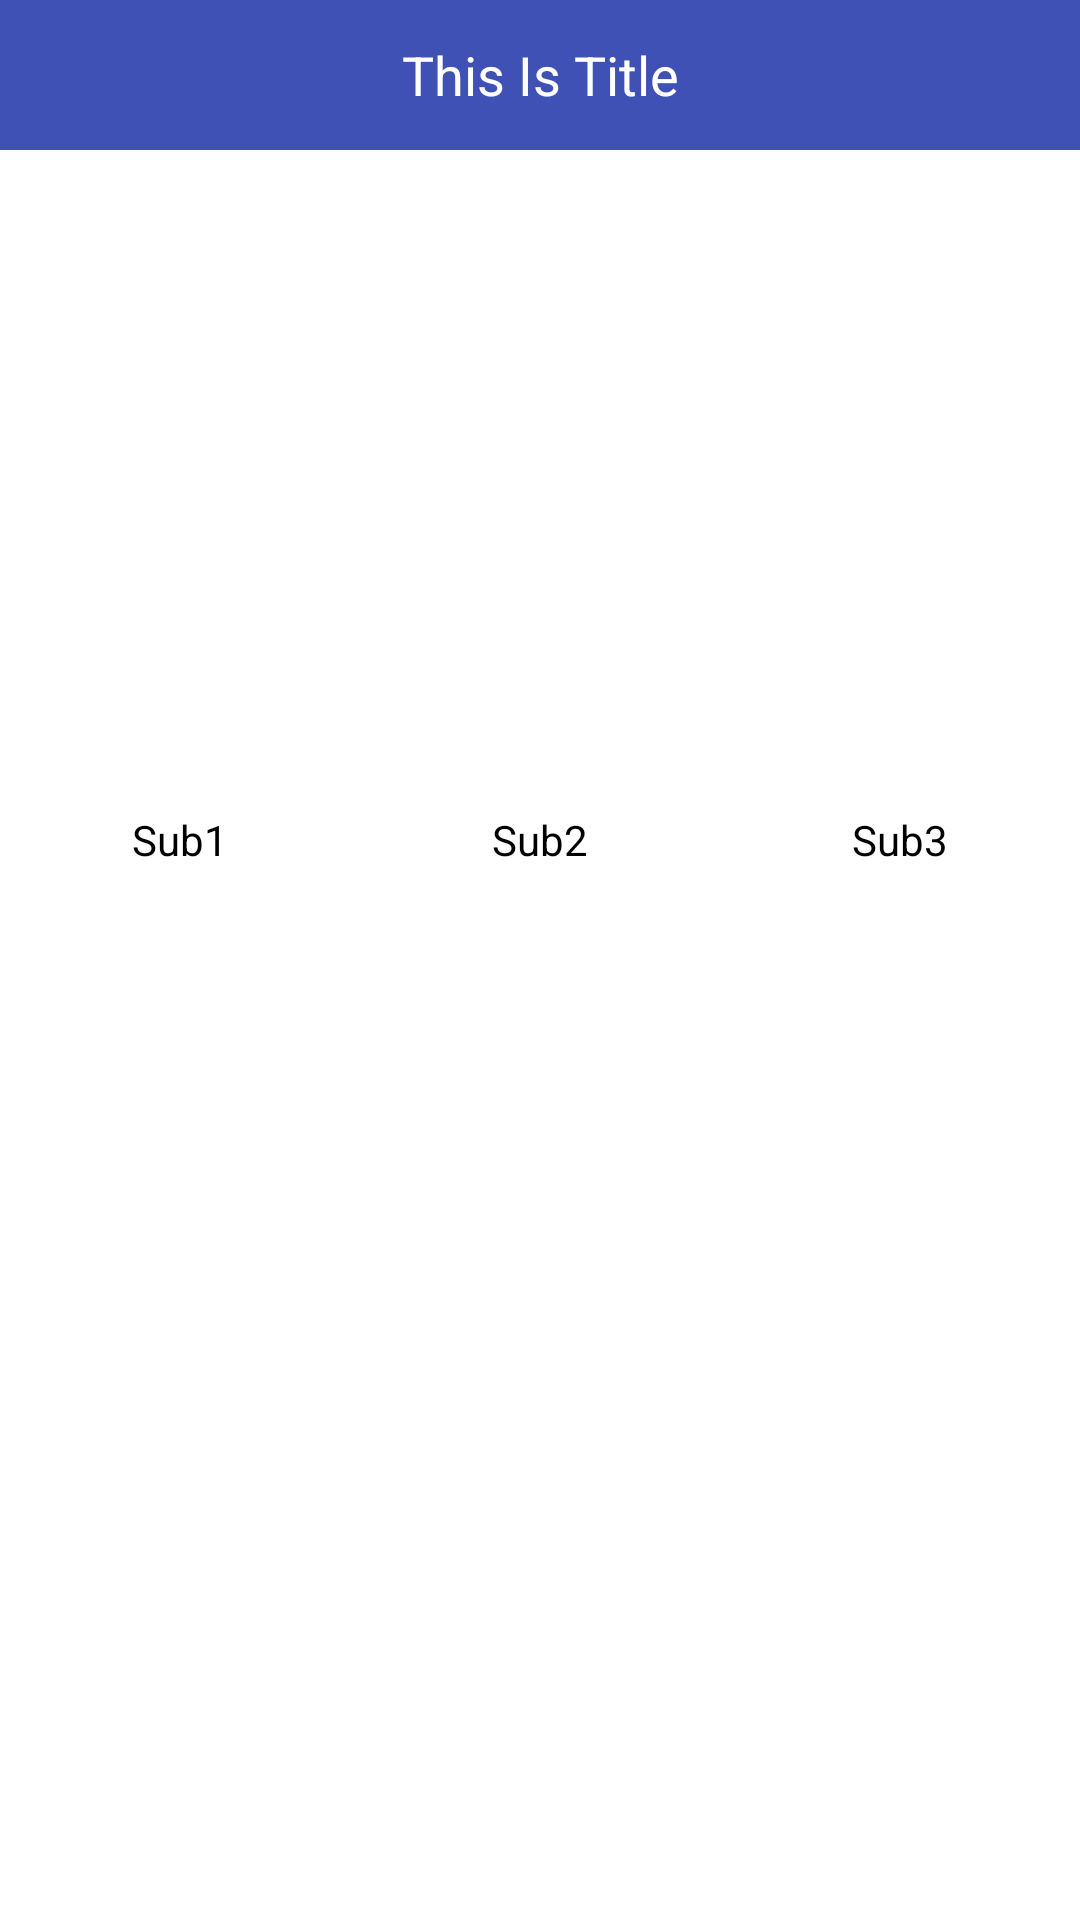

Produce the Android XML layout that renders to this screen, including the resource entries it uses.
<!-- AndroidManifest.xml: application theme AppTheme -->
<!-- res/layout/activity_listiew_top_float.xml -->
<?xml version="1.0" encoding="utf-8"?>
<RelativeLayout xmlns:android="http://schemas.android.com/apk/res/android"
    xmlns:tools="http://schemas.android.com/tools"
    android:layout_width="match_parent"
    android:layout_height="match_parent"
    tools:context=".ListviewTopFloat">

    <ListView
        android:id="@+id/lv"
        android:layout_width="match_parent"
        android:layout_height="match_parent">

    </ListView>

    <LinearLayout
        android:id="@+id/layout_head"
        android:layout_width="match_parent"
        android:layout_height="wrap_content"
        android:orientation="vertical">
        <ImageView
            android:id="@+id/img_head"
            android:layout_width="match_parent"
            android:layout_height="250dp"
            android:src="@drawable/img_header"
            android:scaleType="center"/>

        <LinearLayout
            android:id="@+id/layout_bottom_float"
            android:layout_width="match_parent"
            android:layout_height="60dp"
            android:layout_below="@+id/img_head"
            android:orientation="horizontal">
            <include layout="@layout/float_view" />
        </LinearLayout>
    </LinearLayout>

    <LinearLayout
        android:id="@+id/layout_title"
        android:layout_width="match_parent"
        android:layout_height="50dp"
        android:orientation="horizontal"
        android:background="@color/colorPrimary">

        <TextView
            android:layout_width="match_parent"
            android:layout_height="wrap_content"
            android:layout_gravity="center_vertical"
            android:textColor="@color/colorWhite"
            android:textSize="18sp"
            android:gravity="center"
            android:text="This Is Title"/>

    </LinearLayout>
    <LinearLayout
        android:id="@+id/layout_top_float"
        android:layout_width="match_parent"
        android:layout_height="60dp"
        android:layout_below="@+id/layout_title"
        android:orientation="horizontal">

    </LinearLayout>
</RelativeLayout>
<!-- res/layout/float_view.xml (included above) -->
<?xml version="1.0" encoding="utf-8"?>
<LinearLayout xmlns:android="http://schemas.android.com/apk/res/android"
    android:id="@+id/float_view"
    android:layout_width="match_parent"
    android:layout_height="match_parent"
    android:orientation="horizontal">

    <Button
        android:id="@+id/btn_sub1"
        android:layout_width="0dp"
        android:layout_height="match_parent"
        android:layout_weight="1"
        android:background="@drawable/common_selector"
        android:padding="15dp"
        android:text="Sub1" />

    <Button
        android:id="@+id/btn_sub2"
        android:layout_width="0dp"
        android:layout_height="match_parent"
        android:layout_weight="1"
        android:background="@drawable/common_selector"
        android:padding="15dp"
        android:text="Sub2" />

    <Button
        android:id="@+id/btn_sub3"
        android:layout_width="0dp"
        android:layout_height="match_parent"
        android:layout_weight="1"
        android:background="@drawable/common_selector"
        android:padding="15dp"
        android:text="Sub3" />

</LinearLayout>
<!-- resources referenced by this layout -->
<resources>
  <color name="colorPrimary">#3F51B5</color>
  <color name="colorWhite">#ffff</color>
  <!-- drawable common_selector (drawable) -->
  <?xml version="1.0" encoding="utf-8"?>
  <selector xmlns:android="http://schemas.android.com/apk/res/android">
      <item android:drawable="@color/color_dd" android:state_focused="true"/>
      <item android:drawable="@color/color_dd" android:state_pressed="true"/>
      <item android:drawable="@color/colorWhite"/>
  </selector>
  <style name="AppTheme" parent="@android:style/Theme.Light">
          
          <item name="android:windowNoTitle">true</item>
          <item name="android:windowIsTranslucent">true</item>
      </style>
  <color name="color_dd">#60dddddd</color>
</resources>
